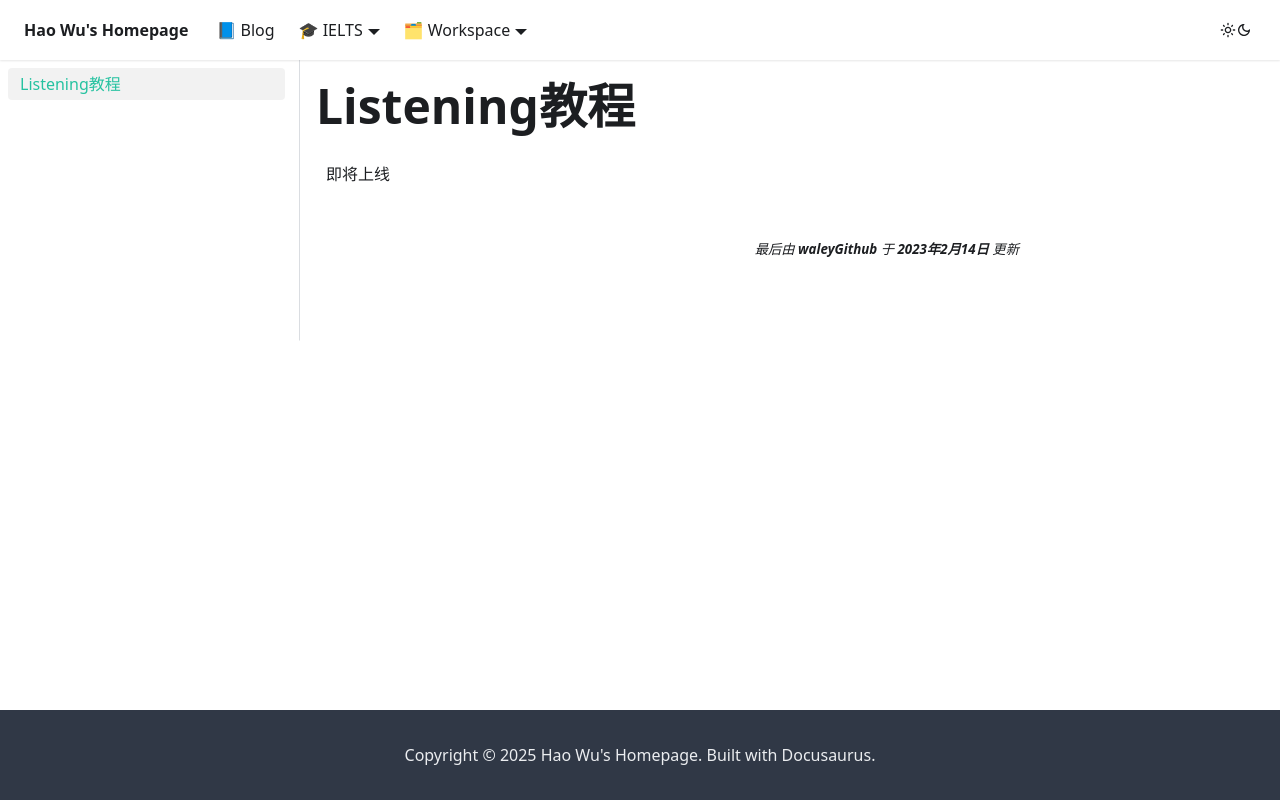

repository: waleyGithub/waleyGithub.github.io · page: listening.html · generator: docusaurus

---
slug: /
sidebar_position: 1
---
# Listening教程
即将上线
